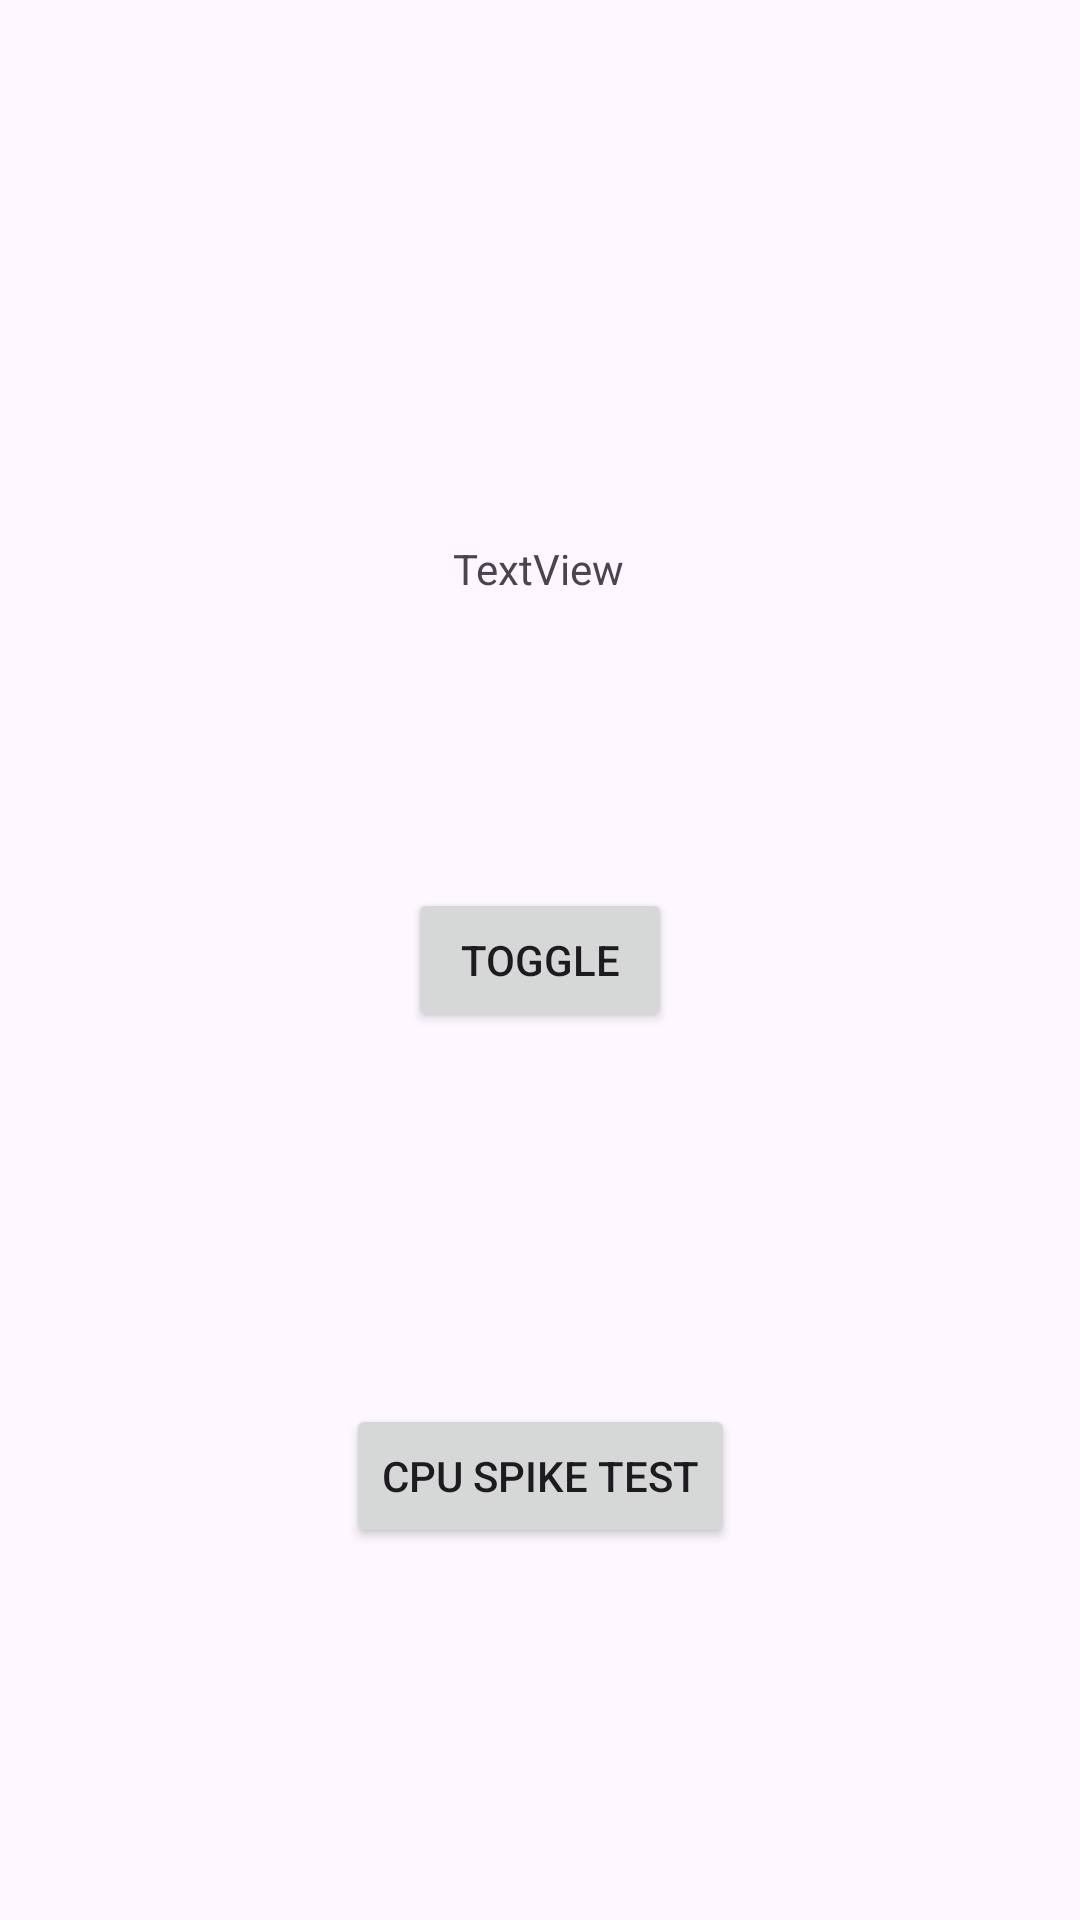

Reconstruct the res/layout file that produces this screen, plus the resources it refers to.
<!-- AndroidManifest.xml: application theme Theme.DebugOverlay -->
<!-- res/layout/activity_main.xml -->
<?xml version="1.0" encoding="utf-8"?>
<androidx.constraintlayout.widget.ConstraintLayout xmlns:android="http://schemas.android.com/apk/res/android"
    xmlns:app="http://schemas.android.com/apk/res-auto"
    xmlns:tools="http://schemas.android.com/tools"
    android:id="@+id/main"
    android:layout_width="match_parent"
    android:layout_height="match_parent"
    tools:context=".MainActivity">

    <Button
        android:id="@+id/toggle_debug_overlay_button"
        android:layout_width="wrap_content"
        android:layout_height="wrap_content"
        android:text="Toggle"
        app:layout_constraintBottom_toBottomOf="parent"
        app:layout_constraintEnd_toEndOf="parent"
        app:layout_constraintStart_toStartOf="parent"
        app:layout_constraintTop_toTopOf="parent" />

    <Button
        android:id="@+id/btn_cpu_test"
        android:layout_width="wrap_content"
        android:layout_height="wrap_content"
        android:text="CPU Spike Test"
        app:layout_constraintBottom_toBottomOf="parent"
        app:layout_constraintEnd_toEndOf="parent"
        app:layout_constraintStart_toStartOf="parent"
        app:layout_constraintTop_toBottomOf="@+id/toggle_debug_overlay_button" />

    <TextView
        android:id="@+id/permission_status_text"
        android:layout_width="wrap_content"
        android:layout_height="wrap_content"
        android:layout_marginTop="180dp"
        android:text="TextView"
        app:layout_constraintEnd_toEndOf="parent"
        app:layout_constraintHorizontal_bias="0.498"
        app:layout_constraintStart_toStartOf="parent"
        app:layout_constraintTop_toTopOf="parent" />

</androidx.constraintlayout.widget.ConstraintLayout>
<!-- resources referenced by this layout -->
<resources>
  <style name="Theme.DebugOverlay" parent="Base.Theme.DebugOverlay" />
  <style name="Base.Theme.DebugOverlay" parent="Theme.Material3.DayNight.NoActionBar">
          
          
      </style>
</resources>
